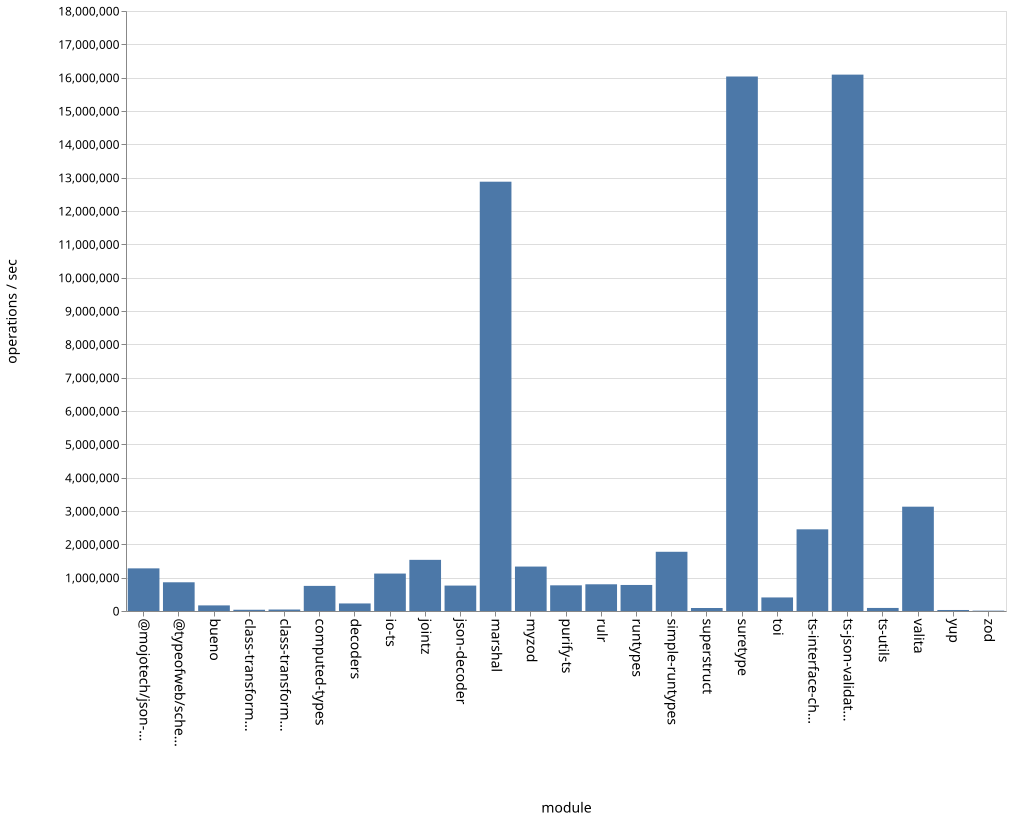

The file beside this chart, header and first rows:
name, ops
bueno, 168017
class-transformer-validator-async, 37326
class-transformer-validator-sync, 44139
computed-types, 753293
decoders, 226559
io-ts, 1123247
jointz, 1534631
json-decoder, 762623
marshal, 12878997
@mojotech/json-type-validation, 1279021
myzod, 1333081
purify-ts, 770252
rulr, 801442
runtypes, 781093
simple-runtypes, 1776478
superstruct, 90019
suretype, 16035039
toi, 406825
ts-interface-checker, 2450105
ts-json-validator, 16091326
ts-utils, 91589
@typeofweb/schema, 861517
valita, 3129499
yup, 30351
zod, 10280
